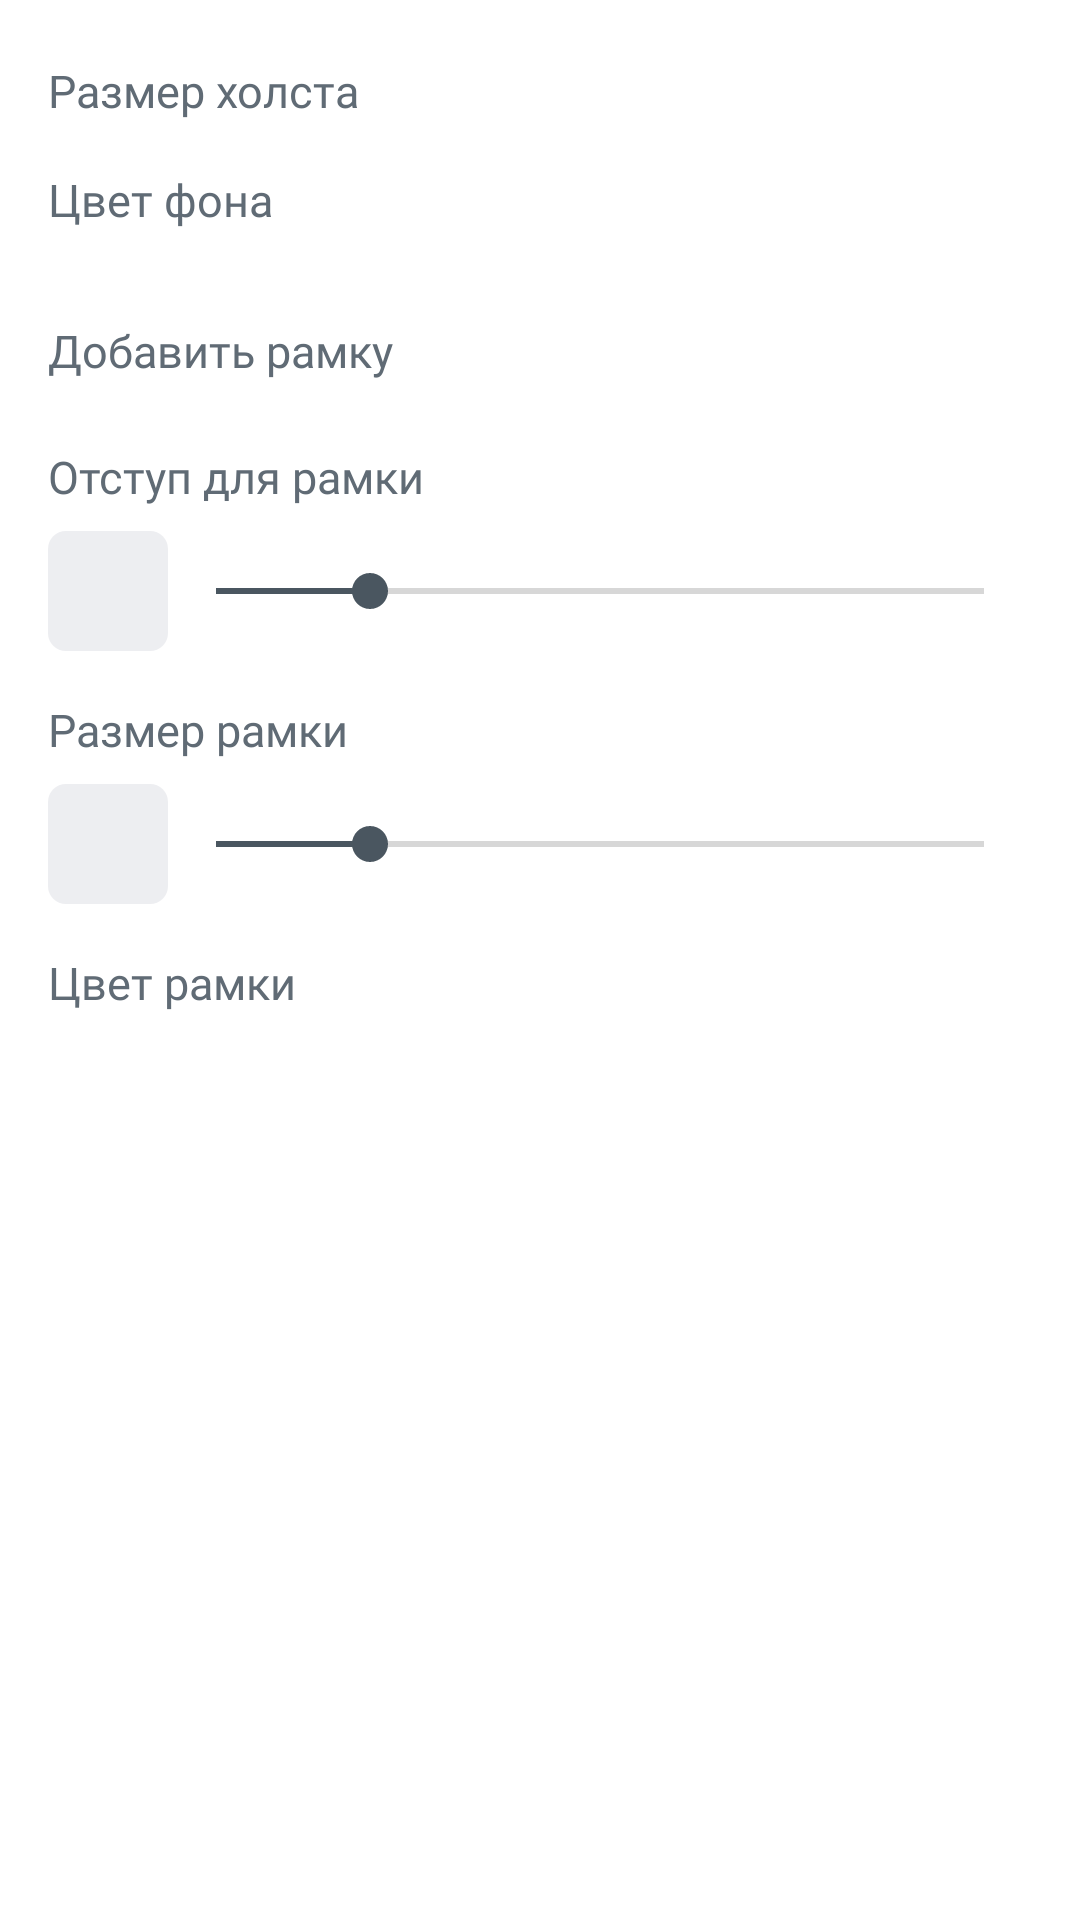

Layout XML and referenced resources for this Android screen:
<!-- AndroidManifest.xml: application theme Theme.StarMap -->
<!-- res/layout/fragment_canvas_v1_controller.xml -->
<?xml version="1.0" encoding="utf-8"?>
<ScrollView
    xmlns:android="http://schemas.android.com/apk/res/android"
    xmlns:app="http://schemas.android.com/apk/res-auto"
    xmlns:tools="http://schemas.android.com/tools"
    android:layout_width="match_parent"
    android:layout_height="match_parent"
    tools:context=".controllers.canvas_v1.CanvasV1ControllerFragment">

    <androidx.constraintlayout.widget.ConstraintLayout
        android:id="@+id/frameLayout"
        android:layout_marginTop="8dp"
        android:layout_width="match_parent"
        android:layout_height="wrap_content" >

        <TextView
            android:id="@+id/label_size"
            android:layout_marginTop="12dp"
            android:layout_marginStart="16dp"
            android:layout_width="0dp"
            android:layout_height="wrap_content"
            android:text="@string/label_size"
            android:textAppearance="@style/label_controller"
            app:layout_constraintEnd_toEndOf="parent"
            app:layout_constraintStart_toStartOf="parent"
            app:layout_constraintTop_toTopOf="parent" />

        <androidx.recyclerview.widget.RecyclerView
            android:id="@+id/holstSizeRecycler"
            android:layout_width="match_parent"
            android:layout_height="wrap_content"
            app:layout_constraintEnd_toEndOf="parent"
            app:layout_constraintStart_toStartOf="parent"
            app:layout_constraintTop_toBottomOf="@id/label_size"/>


        <TextView
            android:id="@+id/label_background"
            android:layout_marginTop="16dp"
            android:layout_marginStart="16dp"
            android:layout_width="0dp"
            android:layout_height="wrap_content"
            android:textAppearance="@style/label_controller"
            android:text="@string/label_background"
            app:layout_constraintEnd_toEndOf="parent"
            app:layout_constraintStart_toStartOf="parent"
            app:layout_constraintTop_toBottomOf="@id/holstSizeRecycler" />

        <androidx.recyclerview.widget.RecyclerView
            android:id="@+id/colorBackgroundRecycler"
            android:layout_width="match_parent"
            android:layout_height="wrap_content"
            android:paddingBottom="16dp"
            app:layout_constraintEnd_toEndOf="parent"
            app:layout_constraintStart_toStartOf="parent"
            app:layout_constraintTop_toBottomOf="@id/label_background"/>

        <androidx.constraintlayout.widget.Guideline
            android:id="@+id/guideline"
            android:layout_width="wrap_content"
            android:layout_height="match_parent"
            android:orientation="vertical"
            app:layout_constraintGuide_percent="0.45" />

        <TextView
            android:id="@+id/labelEnableBorder"
            android:layout_marginStart="16dp"
            android:layout_width="0dp"
            android:layout_height="wrap_content"
            android:textAppearance="@style/label_controller"
            android:text="@string/label_enable_border"
            app:layout_constraintBottom_toBottomOf="@+id/checkboxEnableBorder"
            app:layout_constraintEnd_toEndOf="parent"
            app:layout_constraintHorizontal_bias="0.0"
            app:layout_constraintStart_toStartOf="parent"
            app:layout_constraintTop_toTopOf="@+id/checkboxEnableBorder" />

        <CheckBox
            android:id="@+id/checkboxEnableBorder"
            android:button="@drawable/round_checkbox"
            android:layout_width="wrap_content"
            android:layout_height="wrap_content"
            android:layout_marginStart="16dp"
            android:checked="true"
            app:layout_constraintTop_toBottomOf="@+id/colorBackgroundRecycler"
            app:layout_constraintStart_toEndOf="@+id/guideline" />

        <TextView
            android:id="@+id/labelIndentBorder"
            android:layout_marginTop="8dp"
            android:layout_marginStart="16dp"
            android:layout_width="0dp"
            android:layout_height="wrap_content"
            android:textAppearance="@style/label_controller"
            android:text="@string/label_indent_border"
            app:layout_constraintEnd_toEndOf="parent"
            app:layout_constraintStart_toStartOf="parent"
            app:layout_constraintTop_toBottomOf="@+id/checkboxEnableBorder" />

        <TextView
            android:id="@+id/indentSize"
            android:layout_width="40dp"
            android:layout_height="40dp"
            android:layout_marginStart="16dp"
            android:layout_marginTop="8dp"
            android:layout_marginEnd="4dp"
            android:paddingStart="0dp"
            android:paddingEnd="0dp"
            android:textAlignment="center"
            style="@style/text_controller"
            app:layout_constraintStart_toStartOf="parent"
            app:layout_constraintTop_toBottomOf="@+id/labelIndentBorder"
            />

        <SeekBar
            android:id="@+id/sliderIndentBorder"
            android:layout_width="0dp"
            android:layout_height="wrap_content"
            android:layout_marginEnd="16dp"
            android:paddingTop="10dp"
            android:paddingBottom="10dp"
            android:progress="20"
            android:max="100"
            app:layout_constraintTop_toTopOf="@+id/indentSize"
            app:layout_constraintBottom_toBottomOf="@+id/indentSize"
            app:layout_constraintStart_toEndOf="@+id/indentSize"
            app:layout_constraintEnd_toEndOf="parent"/>

        <TextView
            android:id="@+id/labelWidthBorder"
            android:layout_marginTop="16dp"
            android:layout_marginStart="16dp"
            android:layout_width="0dp"
            android:layout_height="wrap_content"
            android:textAppearance="@style/label_controller"
            android:text="@string/label_width_border"
            app:layout_constraintEnd_toEndOf="parent"
            app:layout_constraintStart_toStartOf="parent"
            app:layout_constraintTop_toBottomOf="@+id/indentSize" />

        <TextView
            android:id="@+id/weightBorder"
            android:layout_width="40dp"
            android:layout_height="40dp"
            android:layout_marginStart="16dp"
            android:layout_marginTop="8dp"
            android:layout_marginEnd="4dp"
            android:textAlignment="center"
            android:paddingStart="0dp"
            android:paddingEnd="0dp"
            style="@style/text_controller"
            app:layout_constraintStart_toStartOf="parent"
            app:layout_constraintTop_toBottomOf="@+id/labelWidthBorder"
            />

        <SeekBar
            android:id="@+id/sliderWeightBorder"
            android:layout_width="0dp"
            android:layout_height="wrap_content"
            android:layout_marginEnd="16dp"
            android:paddingTop="10dp"
            android:paddingBottom="10dp"
            android:progress="20"
            android:max="100"
            app:layout_constraintTop_toTopOf="@+id/weightBorder"
            app:layout_constraintBottom_toBottomOf="@+id/weightBorder"
            app:layout_constraintStart_toEndOf="@+id/weightBorder"
            app:layout_constraintEnd_toEndOf="parent"/>

        <TextView
            android:id="@+id/labelColorBorder"
            android:layout_marginTop="16dp"
            android:layout_marginStart="16dp"
            android:layout_width="0dp"
            android:layout_height="wrap_content"
            android:textAppearance="@style/label_controller"
            android:text="@string/label_color_border"
            app:layout_constraintEnd_toEndOf="parent"
            app:layout_constraintStart_toStartOf="parent"
            app:layout_constraintTop_toBottomOf="@+id/weightBorder" />

        <androidx.recyclerview.widget.RecyclerView
            android:id="@+id/colorRecyclerBorder"
            android:layout_width="match_parent"
            android:layout_height="wrap_content"
            android:paddingBottom="16dp"
            app:layout_constraintEnd_toEndOf="parent"
            app:layout_constraintStart_toStartOf="parent"
            app:layout_constraintTop_toBottomOf="@id/labelColorBorder"/>

    </androidx.constraintlayout.widget.ConstraintLayout>

</ScrollView>
<!-- resources referenced by this layout -->
<resources>
  <string name="label_background">Цвет фона</string>
  <string name="label_color_border">Цвет рамки</string>
  <string name="label_enable_border">Добавить рамку</string>
  <string name="label_indent_border">Отступ для рамки</string>
  <string name="label_size">Размер холста</string>
  <string name="label_width_border">Размер рамки</string>
  <style name="label_controller">
          <item name="android:textSize">15sp</item>
          <item name="android:textColor">@color/dark_shadow</item>
          <item name="android:fontFamily">@font/nunito_semibold</item>
      </style>
  <style name="text_controller" parent="@style/Widget.AppCompat.EditText">
          <item name="android:padding">8dp</item>
          <item name="android:background">@drawable/rounded_border_edittext</item>
          <item name="android:textSize">15sp</item>
          <item name="android:fontFamily">@font/nunito_semibold</item>
          <item name="android:textColor">@color/dark</item>
          <item name="android:gravity">top</item>
      </style>
  <style name="Theme.StarMap" parent="Theme.MaterialComponents.Light.NoActionBar">
          <item name="colorPrimary">@color/white</item>
          <item name="colorPrimaryVariant">@color/white</item>
          <item name="colorAccent">@color/dark</item>
          <item name="android:statusBarColor" tools:targetApi="21">@color/white</item>--&gt;
          <item name="android:windowLightNavigationBar" tools:targetApi="27">true</item>
          <item name="android:navigationBarColor" tools:targetApi="21">@color/white</item>
          <item name="android:windowLightStatusBar" tools:targetApi="23">true</item>
          <item name="android:datePickerStyle">@style/DatePickerStyle</item>
          <item name="android:timePickerStyle" tools:targetApi="21">@style/TimePickerStyle</item>
      </style>
  <color name="dark_shadow">#606B75</color>
  <!-- drawable rounded_border_edittext (drawable) -->
  <?xml version="1.0" encoding="utf-8"?>
  <selector
      xmlns:android="http://schemas.android.com/apk/res/android">
      <item>
          <shape android:shape="rectangle">
              <solid android:color="@color/dark_white"/>
              <corners android:radius="6dp" />
          </shape>
      </item>
  </selector>
  <color name="dark">#4a5660</color>
  <color name="white">#FFFFFFFF</color>
  <style name="DatePickerStyle" parent="@android:style/Widget.Material.DatePicker" tools:targetApi="lollipop">
          <item name="android:datePickerMode">spinner</item>
      </style>
  <style name="TimePickerStyle" parent="@android:style/Widget.Material.TimePicker" tools:targetApi="lollipop">
          <item name="android:timePickerMode">spinner</item>
      </style>
  <color name="dark_white">#EDEEF1</color>
</resources>
